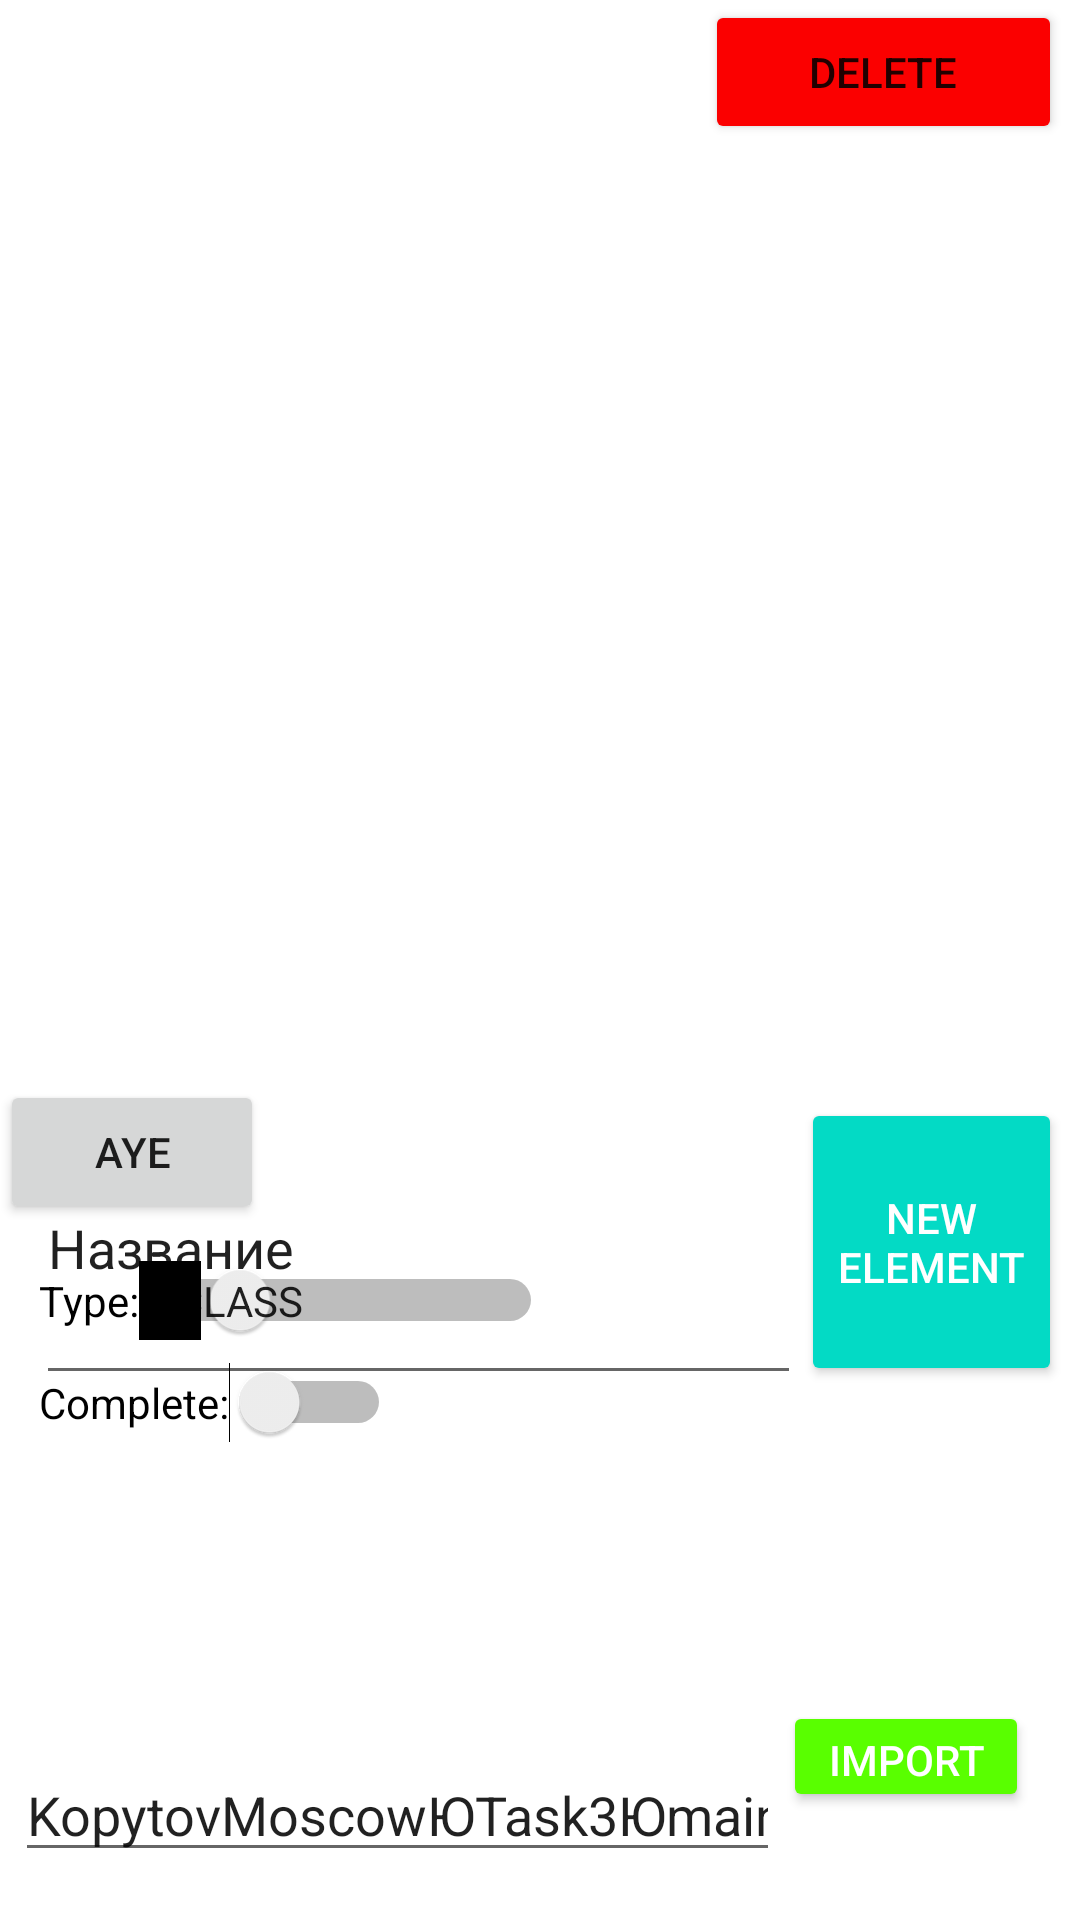

This screen was rendered from an Android layout file. Write that file and the resources it references.
<!-- AndroidManifest.xml: application theme Theme.Nitm -->
<!-- res/layout/activity_main.xml -->
<?xml version="1.0" encoding="utf-8"?>
<androidx.constraintlayout.widget.ConstraintLayout xmlns:android="http://schemas.android.com/apk/res/android"
    xmlns:app="http://schemas.android.com/apk/res-auto"
    xmlns:tools="http://schemas.android.com/tools"
    android:layout_width="match_parent"
    android:layout_height="match_parent"
    tools:context=".MainActivity">

    <RelativeLayout
        android:id="@+id/relativeLayout"
        android:layout_width="match_parent"
        android:layout_height="match_parent"
        android:orientation="vertical"
        android:paddingLeft="0dp"
        android:paddingRight="0dp"
        tools:layout_editor_absoluteX="69dp"
        tools:layout_editor_absoluteY="-32dp">


        <ImageView
            android:id="@+id/aaa"
            android:layout_width="match_parent"
            android:layout_height="match_parent"
            android:layout_alignParentEnd="true"
            android:layout_alignParentBottom="true"
            android:layout_marginEnd="0dp"
            android:layout_marginBottom="-7dp"
            android:background="#FFFFFF" />

        <TextView
            android:id="@+id/textView"
            android:layout_width="275dp"
            android:layout_height="25dp"
            android:layout_alignParentTop="true"
            android:layout_alignParentEnd="true"
            android:layout_alignParentBottom="true"
            android:layout_marginTop="10dp"
            android:layout_marginEnd="123dp"
            android:layout_marginBottom="696dp"
            android:text="TextView" />

        <TabHost
            android:id="@android:id/tabhost"
            android:layout_width="match_parent"
            android:layout_height="280dp"
            android:layout_alignParentBottom="true"
            android:layout_marginBottom="0dp">

            <LinearLayout
                android:layout_width="match_parent"
                android:layout_height="match_parent"
                android:orientation="vertical">

                <TabWidget
                    android:id="@android:id/tabs"
                    android:layout_width="match_parent"
                    android:layout_height="wrap_content"></TabWidget>

                <FrameLayout
                    android:id="@android:id/tabcontent"
                    android:layout_width="match_parent"
                    android:layout_height="match_parent">

                    <RelativeLayout
                        android:id="@+id/add"
                        android:layout_width="match_parent"
                        android:layout_height="match_parent"
                        android:orientation="horizontal">

                        <androidx.appcompat.widget.AppCompatButton
                            android:id="@+id/button"
                            android:layout_width="wrap_content"
                            android:layout_height="39dp"
                            android:layout_alignParentStart="true"
                            android:layout_alignParentTop="true"
                            android:layout_alignParentEnd="true"
                            android:layout_alignParentBottom="true"
                            android:layout_marginStart="267dp"
                            android:layout_marginTop="6dp"

                            android:layout_marginEnd="6dp"
                            android:layout_marginBottom="178dp"
                            android:backgroundTint="@color/teal_200"
                            android:onClick="newBlock"
                            android:text="new Element"
                            android:textColor="@color/white" />

                        <EditText
                            android:id="@+id/editTextTextPersonName"
                            android:layout_width="255dp"
                            android:layout_height="wrap_content"
                            android:layout_alignParentStart="true"
                            android:layout_alignParentTop="true"
                            android:layout_alignParentBottom="true"
                            android:layout_marginStart="12dp"
                            android:layout_marginTop="4dp"
                            android:layout_marginBottom="175dp"
                            android:ems="10"
                            android:inputType="textPersonName"
                            android:text="Название" />

                        <Switch
                            android:id="@+id/typeSwitch"
                            android:layout_width="wrap_content"
                            android:layout_height="wrap_content"
                            android:layout_alignParentStart="true"
                            android:layout_alignParentTop="true"
                            android:layout_marginStart="13dp"
                            android:layout_marginTop="60dp"
                            android:showText="true"
                            android:text="Type:"
                            android:textOff="Class"
                            android:textOn="Function" />

                        <Switch
                            android:id="@+id/copleteCwitch"
                            android:layout_width="wrap_content"
                            android:layout_height="wrap_content"
                            android:layout_alignParentStart="true"
                            android:layout_alignParentTop="true"
                            android:layout_marginStart="13dp"
                            android:layout_marginTop="94dp"
                            android:text="Complete:" />
                    </RelativeLayout>

                    <RelativeLayout
                        android:id="@+id/Import"
                        android:layout_width="match_parent"
                        android:layout_height="match_parent"
                        android:orientation="horizontal">

                        <EditText
                            android:id="@+id/editTextTextPersonName2"
                            android:layout_width="255dp"
                            android:layout_height="wrap_content"
                            android:layout_alignParentStart="true"
                            android:layout_alignParentBottom="true"
                            android:layout_marginStart="5dp"
                            android:layout_marginBottom="16dp"
                            android:ems="10"
                            android:inputType="textPersonName"
                            android:text="KopytovMoscowЮTask3Юmain.py" />

                        <androidx.appcompat.widget.AppCompatButton
                            android:id="@+id/button2"
                            android:layout_width="133dp"
                            android:layout_height="37dp"
                            android:layout_alignParentStart="true"
                            android:layout_alignParentEnd="true"
                            android:layout_alignParentBottom="true"
                            android:layout_marginStart="261dp"
                            android:layout_marginEnd="17dp"
                            android:layout_marginBottom="36dp"
                            android:backgroundTint="#59FF00"
                            android:onClick="Load"
                            android:text="Import Struct"
                            android:textColor="@color/white" />
                    </RelativeLayout>

                    <LinearLayout
                        android:id="@+id/settings"
                        android:layout_width="match_parent"
                        android:layout_height="match_parent"
                        android:orientation="horizontal">

                        <Button
                            android:layout_width="wrap_content"
                            android:layout_height="wrap_content"
                            android:text="aye" />
                    </LinearLayout>
                </FrameLayout>
            </LinearLayout>
        </TabHost>

        <Button
            android:id="@+id/delete"
            android:layout_width="119dp"
            android:layout_height="wrap_content"
            android:layout_alignParentEnd="true"
            android:layout_marginEnd="6dp"
            android:backgroundTint="#FB0000"
            android:text="Delete"
            android:onClick="deleteBlock"/>
    </RelativeLayout>
</androidx.constraintlayout.widget.ConstraintLayout>
<!-- resources referenced by this layout -->
<resources>
  <style name="Theme.Nitm" parent="Theme.MaterialComponents.DayNight.DarkActionBar">
          
          <item name="colorPrimary">@color/purple_500</item>
          <item name="colorPrimaryVariant">@color/purple_700</item>
          <item name="colorOnPrimary">@color/white</item>
          
          <item name="colorSecondary">@color/teal_200</item>
          <item name="colorSecondaryVariant">@color/teal_700</item>
          <item name="colorOnSecondary">@color/black</item>
          
          <item name="android:statusBarColor" tools:targetApi="l">?attr/colorPrimaryVariant</item>
          
      </style>
  <!-- not gathered from this repository: default colours our renderer supplied (Android Studio template values) -->
  <color name="purple_500">#FF6200EE</color>
  <color name="purple_700">#FF3700B3</color>
  <color name="teal_200">#FF03DAC5</color>
  <color name="teal_700">#FF018786</color>
  <color name="black">#FF000000</color>
  <color name="white">#FFFFFFFF</color>
</resources>
